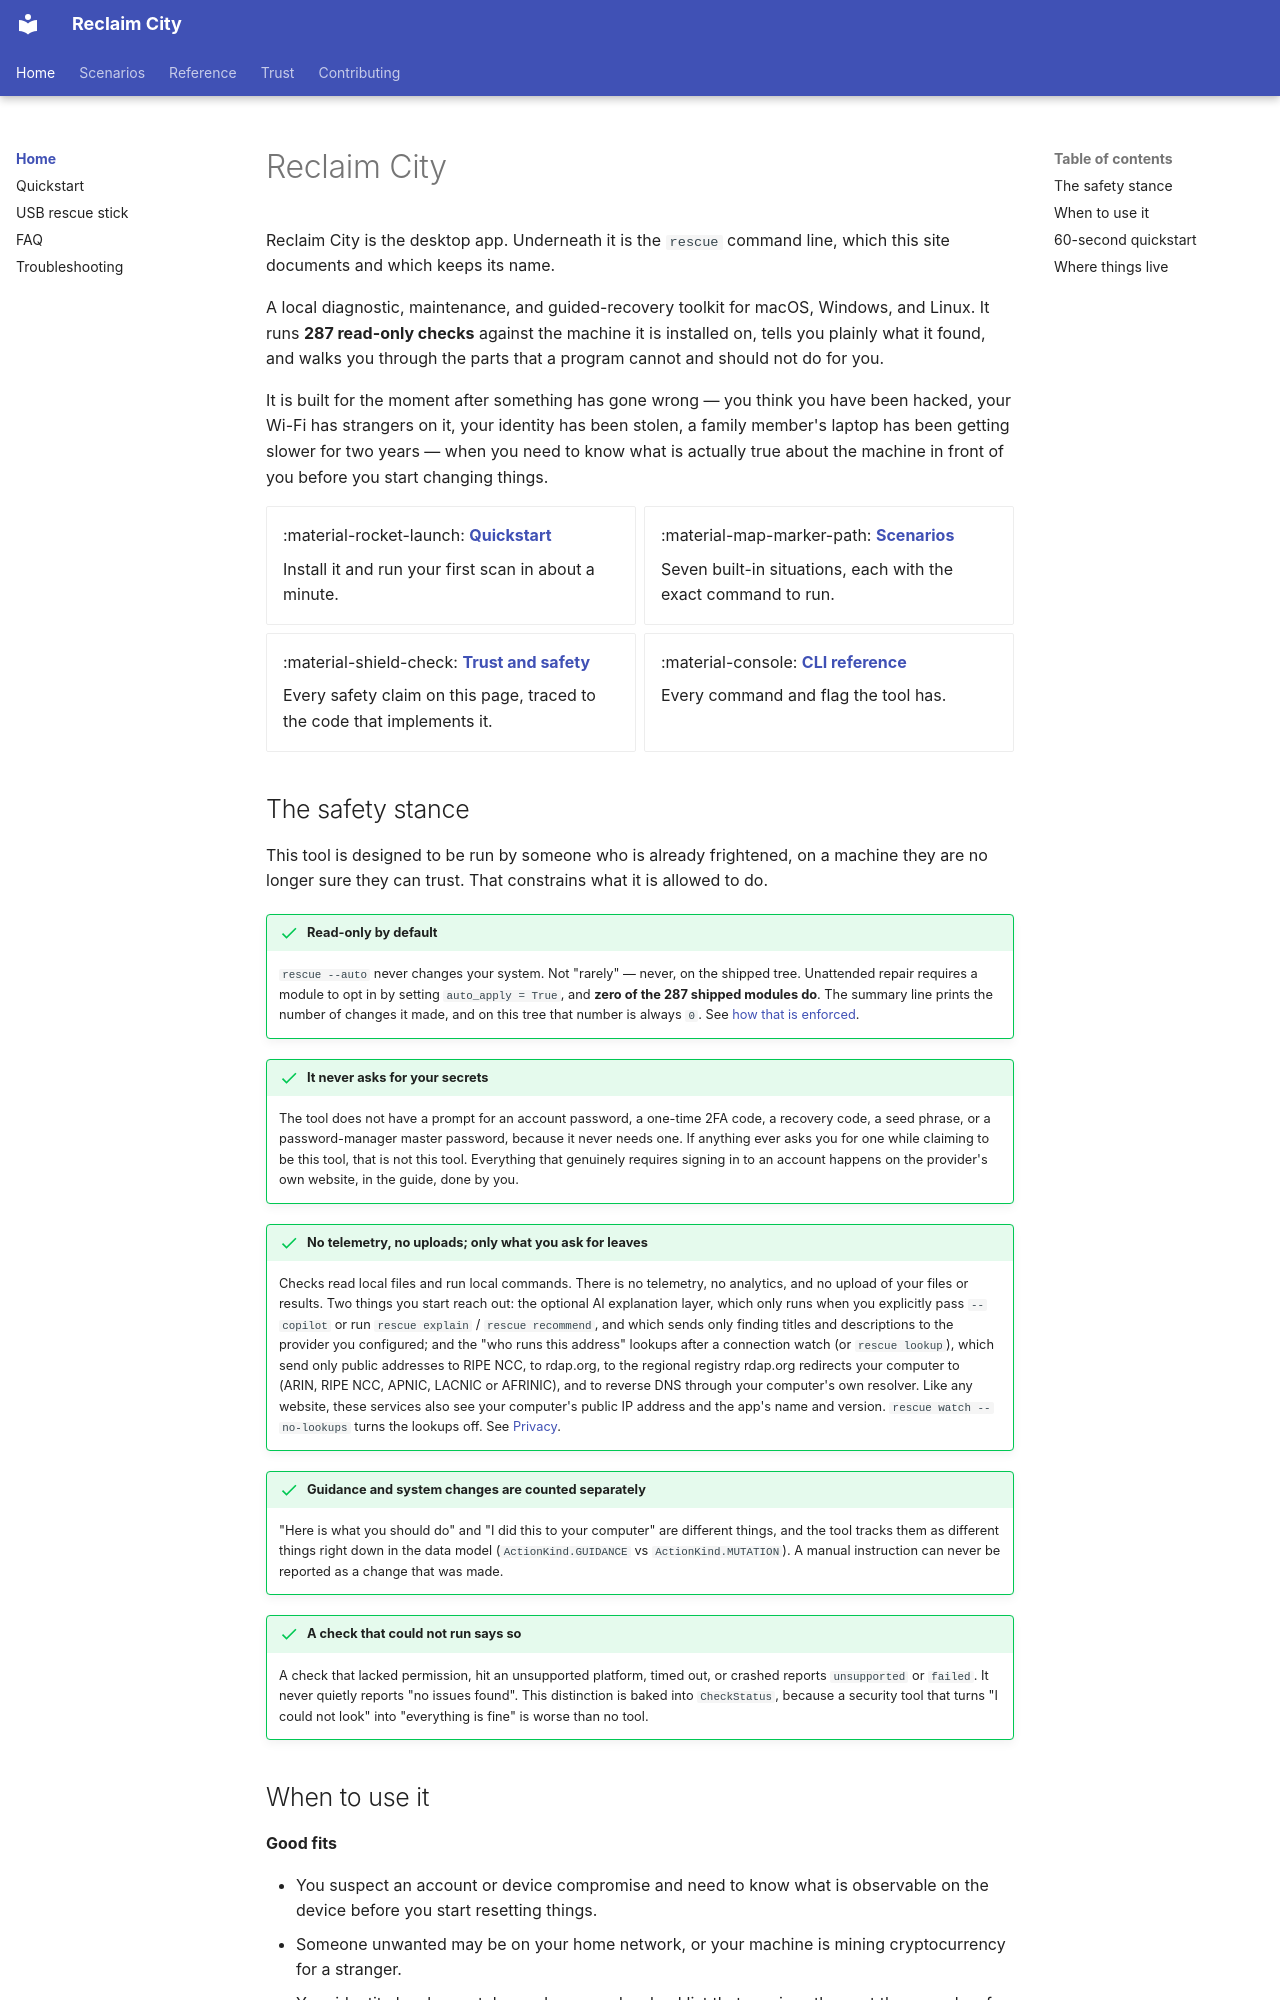

repository: lizTheDeveloper/multiverse-device-rescue · page: index.html · generator: mkdocs

# Reclaim City

Reclaim City is the desktop app. Underneath it is the `rescue` command line, which this site documents and which keeps its name.

A local diagnostic, maintenance, and guided-recovery toolkit for macOS,
Windows, and Linux. It runs **287 read-only checks** against the machine it is
installed on, tells you plainly what it found, and walks you through the parts
that a program cannot and should not do for you.

It is built for the moment after something has gone wrong — you think you have
been hacked, your Wi-Fi has strangers on it, your identity has been stolen, a
family member's laptop has been getting slower for two years — when you need to
know what is actually true about the machine in front of you before you start
changing things.

<div class="grid cards" markdown>

-   :material-rocket-launch: **[Quickstart](quickstart.md)**

    Install it and run your first scan in about a minute.

-   :material-map-marker-path: **[Scenarios](scenarios/index.md)**

    Seven built-in situations, each with the exact command to run.

-   :material-shield-check: **[Trust and safety](trust-and-safety.md)**

    Every safety claim on this page, traced to the code that implements it.

-   :material-console: **[CLI reference](cli.md)**

    Every command and flag the tool has.

</div>
